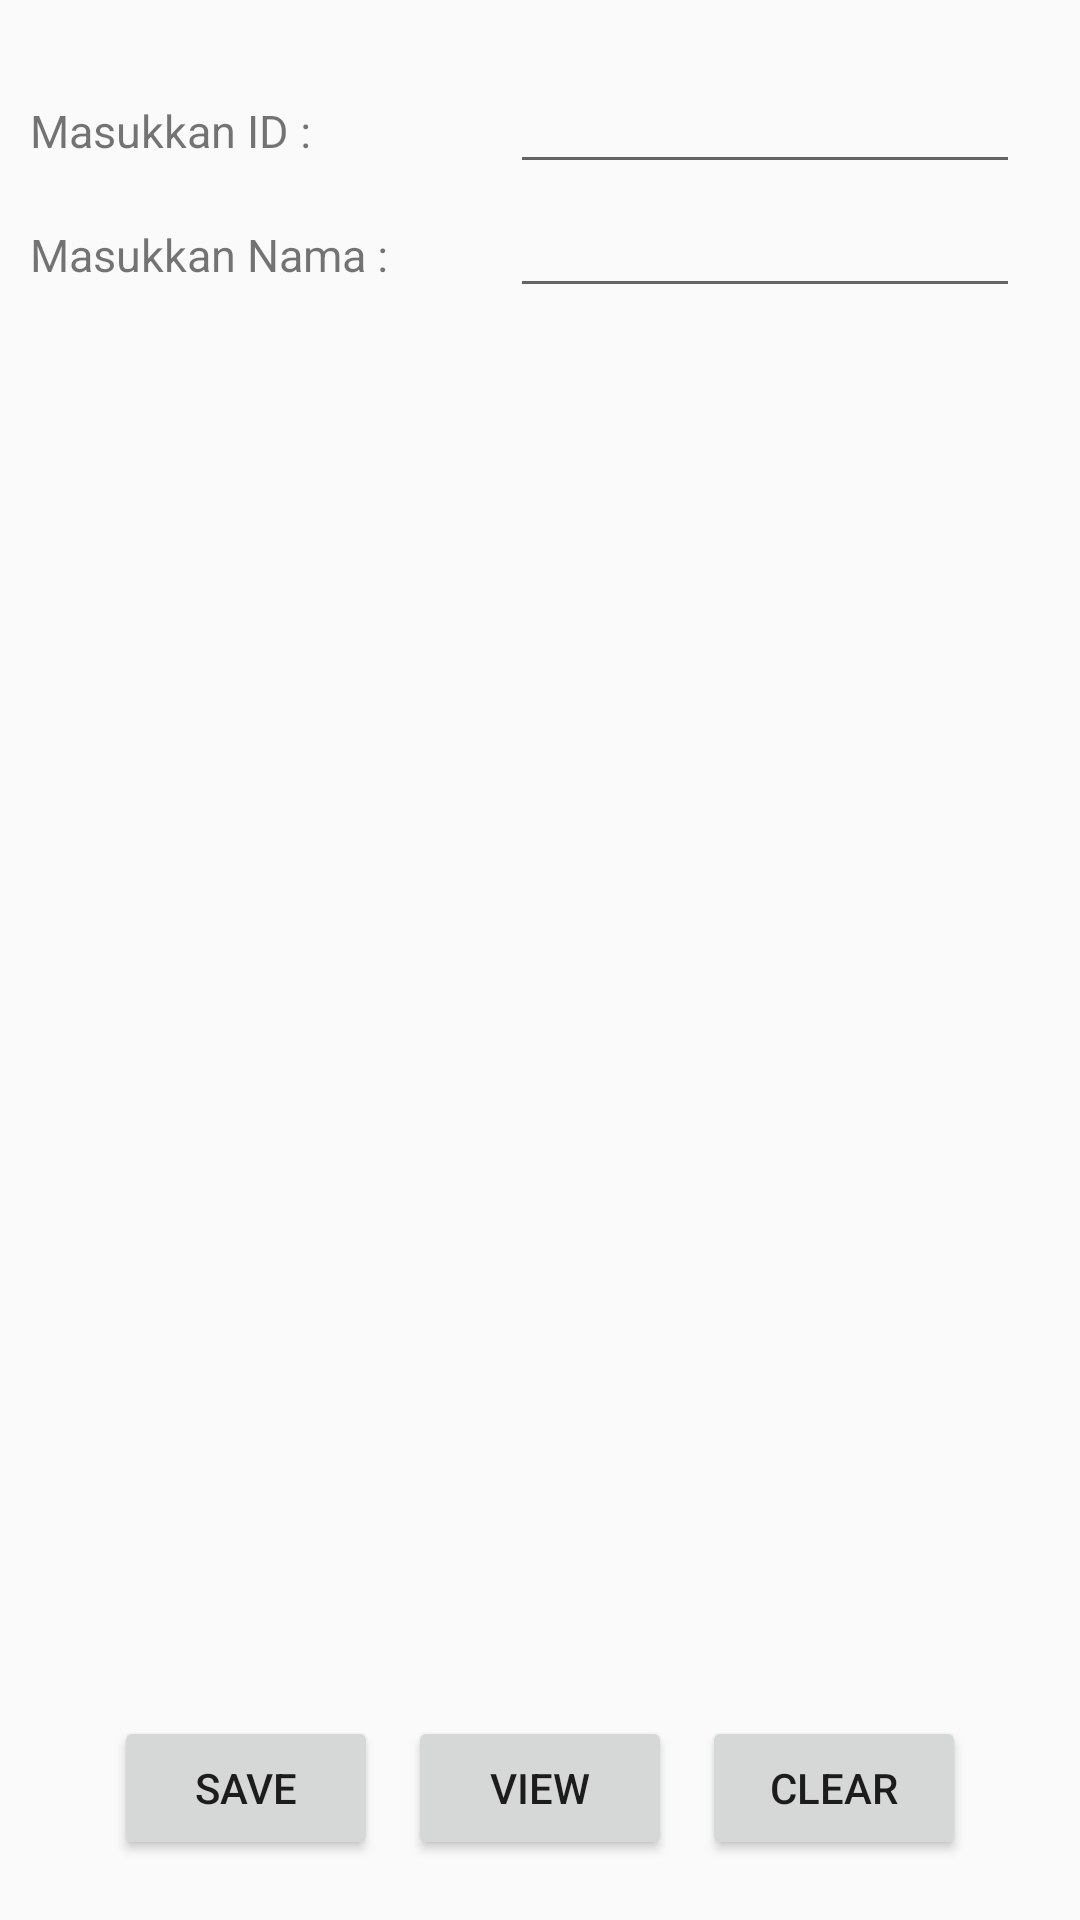

Write the Android layout XML for this screen, with the resource values it uses.
<!-- AndroidManifest.xml: application theme Theme.AppCompat.Light -->
<!-- res/layout/activity_latihan_sf.xml -->
<?xml version="1.0" encoding="utf-8"?>
<RelativeLayout xmlns:android="http://schemas.android.com/apk/res/android"
    xmlns:app="http://schemas.android.com/apk/res-auto"
    xmlns:tools="http://schemas.android.com/tools"
    android:layout_width="match_parent"
    android:layout_height="match_parent"
    tools:context=".Pertemuan4.Latihan.LatihanSF">

    <LinearLayout
        android:layout_width="match_parent"
        android:layout_height="wrap_content"
        android:id="@+id/linear_satu"
        android:orientation="vertical"
        android:layout_marginTop="20dp"
        android:layout_marginHorizontal="10dp">

        <LinearLayout
            android:layout_width="match_parent"
            android:layout_height="wrap_content"
            android:gravity="center_horizontal"
            android:orientation="horizontal">

            <TextView
                android:layout_width="150dp"
                android:layout_height="wrap_content"
                android:text="Masukkan ID : "
                android:textSize="15sp"
                android:layout_marginEnd="10dp"/>

            <EditText
                android:layout_width="match_parent"
                android:layout_height="wrap_content"
                android:id="@+id/et_id"
                android:layout_marginEnd="10dp"/>

        </LinearLayout>

        <LinearLayout
            android:layout_width="match_parent"
            android:layout_height="wrap_content"
            android:gravity="center_horizontal"
            android:orientation="horizontal">

            <TextView
                android:layout_width="150dp"
                android:layout_height="wrap_content"
                android:text="Masukkan Nama : "
                android:textSize="15sp"
                android:layout_marginEnd="10dp"/>

            <EditText
                android:layout_width="match_parent"
                android:layout_height="wrap_content"
                android:id="@+id/et_nama"
                android:layout_marginEnd="10dp"/>

        </LinearLayout>

    </LinearLayout>

    <TextView
        android:layout_width="wrap_content"
        android:layout_height="wrap_content"
        android:id="@+id/result_tv"
        android:layout_below="@id/linear_satu"
        android:layout_marginTop="20dp"
        android:layout_marginHorizontal="10dp"/>


    <LinearLayout
        android:layout_width="wrap_content"
        android:layout_height="wrap_content"
        android:orientation="horizontal"
        android:layout_marginBottom="20dp"
        android:layout_alignParentBottom="true"
        android:layout_centerHorizontal="true">

        <Button
            android:layout_width="wrap_content"
            android:layout_height="wrap_content"
            android:id="@+id/save_btn"
            android:text="SAVE"
            android:layout_marginEnd="10dp"
            />

        <Button
            android:layout_width="wrap_content"
            android:layout_height="wrap_content"
            android:id="@+id/view_btn"
            android:text="VIEW"
            android:layout_marginEnd="10dp"/>

        <Button
            android:layout_width="wrap_content"
            android:layout_height="wrap_content"
            android:id="@+id/clear_btn"
            android:text="CLEAR" />

    </LinearLayout>


</RelativeLayout>
<!-- resources referenced by this layout -->
<resources>

</resources>
